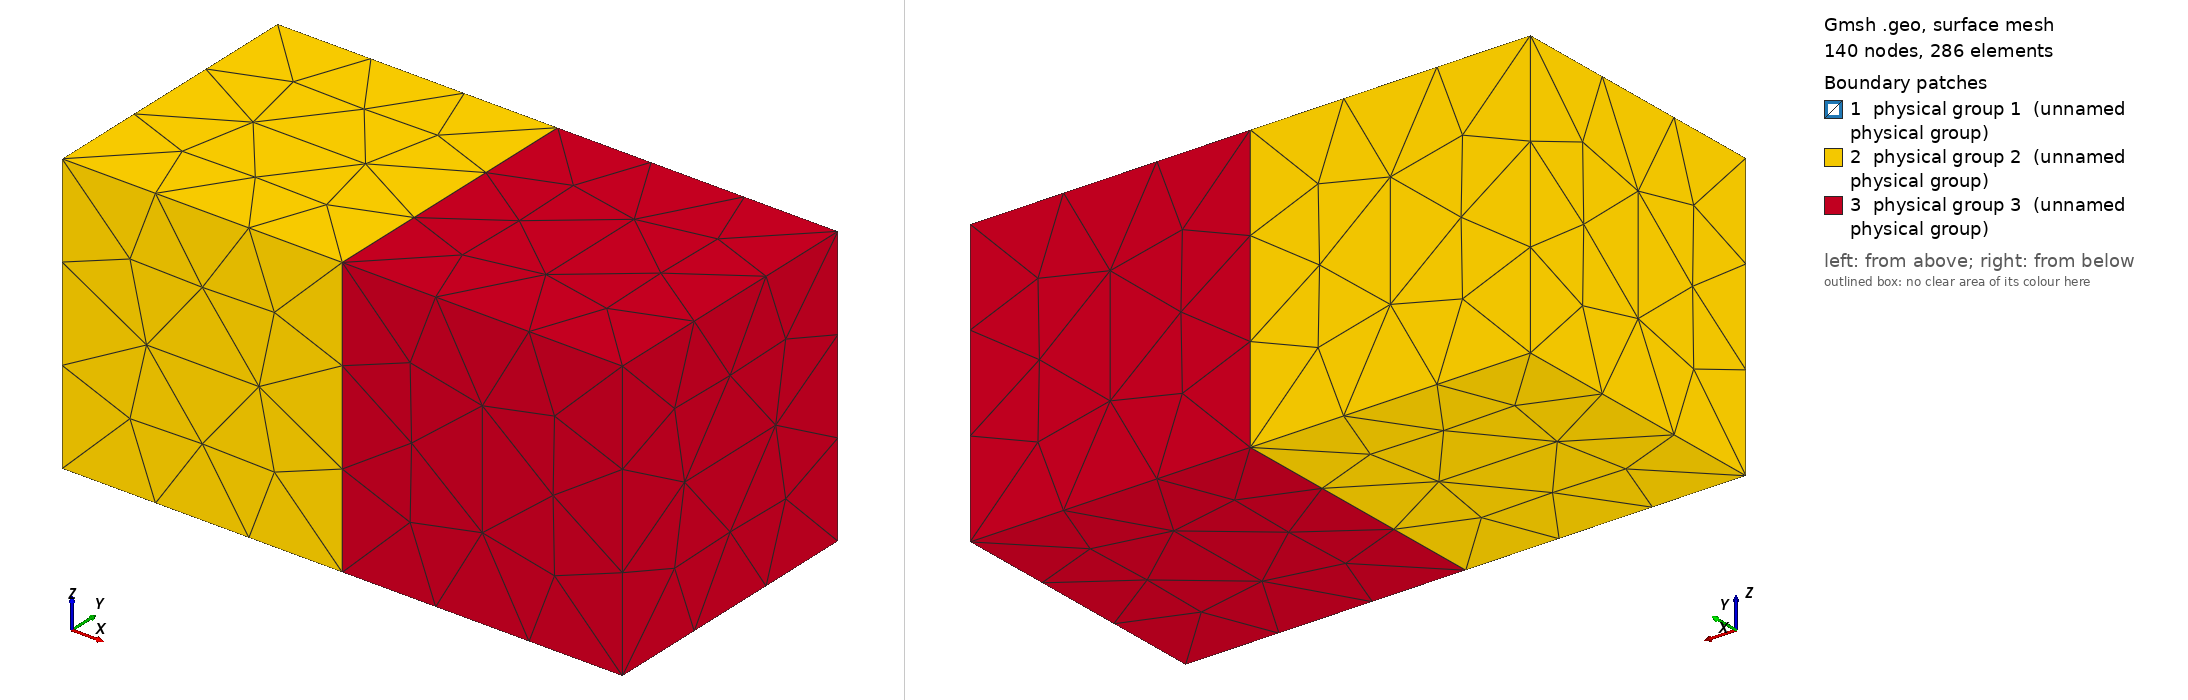

Gmsh geometry script, surface-meshed: 140 nodes, 286 surface elements. Boundary patches (legend numbers): 1 physical group 1 (unnamed physical group), 2 physical group 2 (unnamed physical group), 3 physical group 3 (unnamed physical group). Left view from above one corner, right view from below the opposite corner. Legend entries are the model's physical surfaces. The drawing asked Gmsh for element sizes between 1% and 20% of the model's largest extent; the script's own settings can give other sizes.

=== doublecube.geo (drawn) ===
cl = 1;
Point(1)  = {0, 0, 0, cl};
Point(2)  = {1, 0, 0, cl};
Point(3)  = {1, 1, 0, cl};
Point(4)  = {0, 1, 0, cl};
Point(5)  = {0, 0, 1, cl};
Point(6)  = {1, 0, 1, cl};
Point(7)  = {1, 1, 1, cl};
Point(8)  = {0, 1, 1, cl};
Point(9)  = {2, 0, 0, cl};
Point(10) = {2, 1, 0, cl};
Point(11) = {2, 0, 1, cl};
Point(12) = {2, 1, 1, cl};
Line(1) = {4, 1};
Line(2) = {1, 2};
Line(3) = {2, 3};
Line(4) = {3, 4};
Line(5) = {2, 9};
Line(6) = {9, 10};
Line(7) = {10, 3};
Line(8) = {3, 7};
Line(9) = {7, 6};
Line(10) = {6, 2};
Line(11) = {4, 8};
Line(12) = {8, 5};
Line(13) = {5, 1};
Line(14) = {10, 12};
Line(15) = {12, 11};
Line(16) = {11, 9};
Line(17) = {5, 6};
Line(18) = {6, 11};
Line(19) = {12, 7};
Line(20) = {7, 8};
Line Loop(22) = {9, 10, 3, 8};
Plane Surface(22) = {22};
Line Loop(25) = {9, -17, -12, -20};
Plane Surface(25) = {25};
Line Loop(27) = {12, 13, -1, 11};
Plane Surface(27) = {27};
Line Loop(29) = {13, 2, -10, -17};
Plane Surface(29) = {29};
Line Loop(31) = {4, 11, -20, -8};
Plane Surface(31) = {31};
Line Loop(33) = {2, 3, 4, 1};
Plane Surface(33) = {33};
Line Loop(36) = {18, 16, -5, -10};
Plane Surface(36) = {36};
Line Loop(38) = {5, 6, 7, -3};
Plane Surface(38) = {38};
Line Loop(40) = {19, 9, 18, -15};
Plane Surface(40) = {40};
Line Loop(42) = {8, -19, -14, 7};
Plane Surface(42) = {42};
Line Loop(44) = {14, 15, 16, 6};
Plane Surface(44) = {44};
Physical Surface(1) = {22};
Physical Surface(2) = {25, 27, 29, 31, 33};
Physical Surface(3) = {36, 38, 40, 42, 44};
